The GitHub repository sophiathapa/Virtual-Mouse contains a labelled image folder "dataset_2k" with 6 categories: double click, drag, drop, left click, move cursor, right click. Examples follow, each with its label.

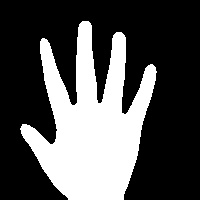
Label: drop

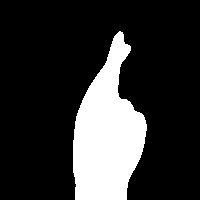
Label: double click

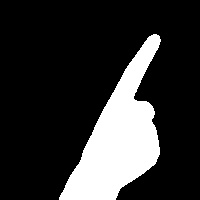
Label: right click

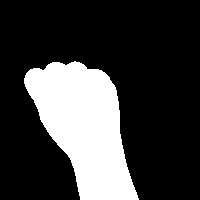
Label: drag

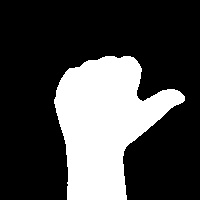
Label: left click

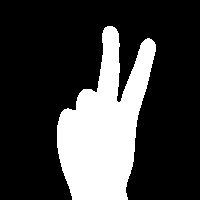
Label: move cursor
